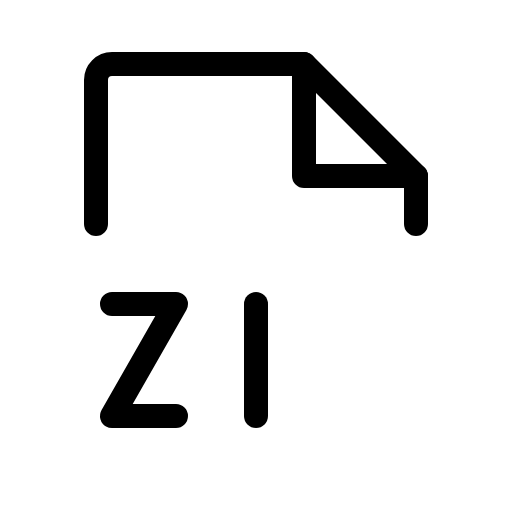
t = 0.00 s
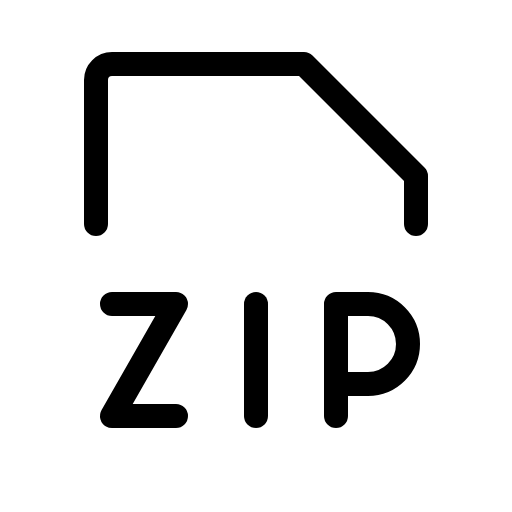
t = 1.20 s
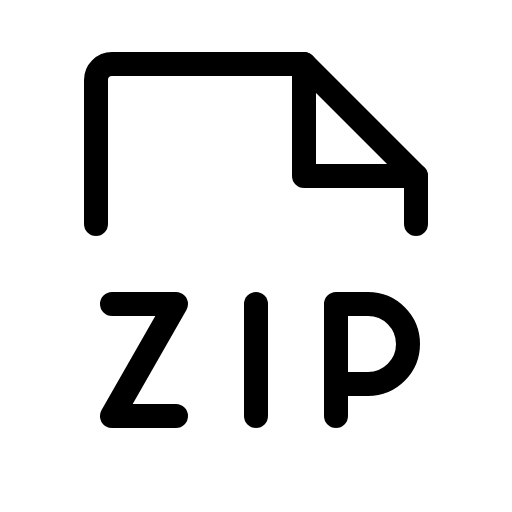
t = 1.58 s
t = 1.95 s: frame unchanged from t = 1.58 s, image omitted
t = 2.33 s: frame unchanged from t = 1.58 s, image omitted

The animated SVG that drew these frames (rendered in a browser with its animation timeline set to each time). Animation: 1 CSS @keyframes rule; one cycle of 2.70 s, repeats indefinitely.

<svg xmlns="http://www.w3.org/2000/svg" viewBox="0 0 256 256">
  <style>
    .draw-line {
      stroke-dasharray: 2000;
      stroke-dashoffset: 0;
    }
    svg:hover .draw-line {
      animation: phosphor-draw-in 1.5s ease-in-out infinite alternate;
    }
    @keyframes phosphor-draw-in {
      0%   { stroke-dashoffset: 2000; }
      100% { stroke-dashoffset: 0; }
    }
  </style><rect width="256" height="256" fill="none"/><path d="M168,192h16a20,20,0,0,0,0-40H168v56" fill="none" stroke="currentColor" stroke-linecap="round" stroke-linejoin="round" stroke-width="12" class="draw-line" pathLength="1" style="animation-delay: 0s"/><line x1="128" y1="152" x2="128" y2="208" fill="none" stroke="currentColor" stroke-linecap="round" stroke-linejoin="round" stroke-width="12" class="draw-line" pathLength="1" style="animation-delay: 0.3s"/><polyline points="56 152 88 152 56 208 88 208" fill="none" stroke="currentColor" stroke-linecap="round" stroke-linejoin="round" stroke-width="12" class="draw-line" pathLength="1" style="animation-delay: 0.6s"/><path d="M48,112V40a8,8,0,0,1,8-8h96l56,56v24" fill="none" stroke="currentColor" stroke-linecap="round" stroke-linejoin="round" stroke-width="12" class="draw-line" pathLength="1" style="animation-delay: 0.9s"/><polyline points="152 32 152 88 208 88" fill="none" stroke="currentColor" stroke-linecap="round" stroke-linejoin="round" stroke-width="12" class="draw-line" pathLength="1" style="animation-delay: 1.2s"/></svg>
